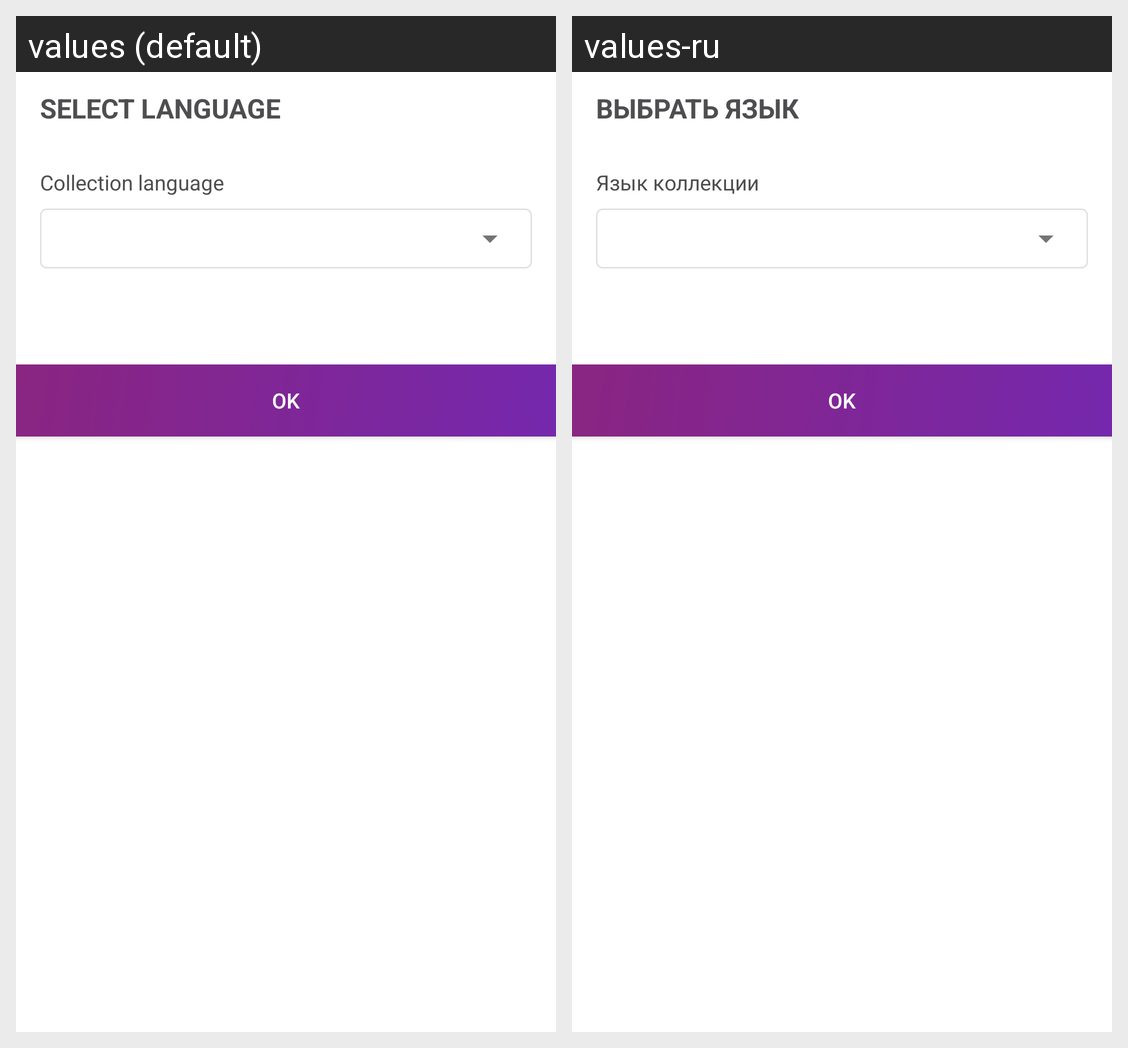

This grid shows one Android layout under two languages. Give, for every string resource on the screen, its name, the default text and each shown locale's text.
Android screen res/layout/fragment_select_language_dialog.xml rendered under 2 locales, left to right: values (default), values-ru. Device: Nexus 5 (rendered at 1080×1920; each locale shown at half size, 540×960, under a caption strip naming it); theme Theme.Quixicon.
Strings drawn on this screen, with the default value and each locale's value (text and hints the layout hard-codes, and strings that could not be matched under every locale, appear in the picture but are not listed):

lang_select
  values: Select Language
  values-ru: Выбрать язык

lang_target
  values: Collection language
  values-ru: Язык коллекции

button_ok
  values: OK
  values-ru: OK
